pico-8 play session: mixed d-pad (fixed 12-tick cycle)

[t = 1 s] mixed d-pad (1.2s cycle ×~1): → ← ↑ ↓ + 🅾/❎ taps, ~1s
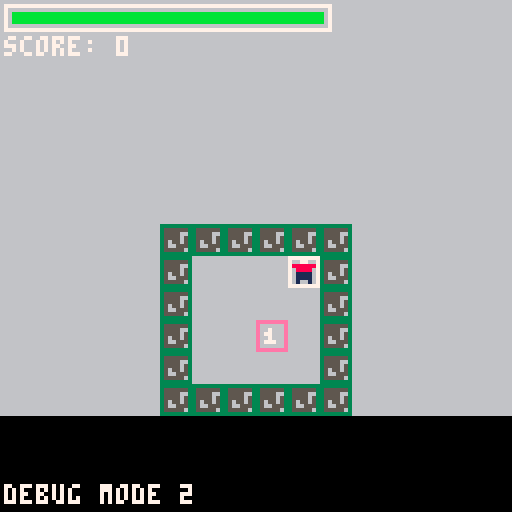
[t = 2 s] mixed d-pad (1.2s cycle ×~1): → ← ↑ ↓ + 🅾/❎ taps, ~2s
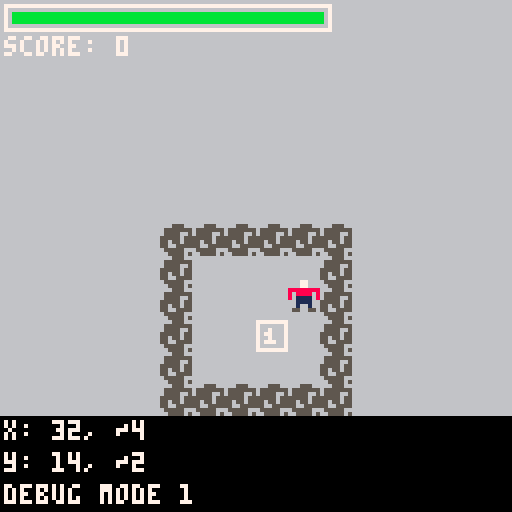
[t = 6 s] mixed d-pad (1.2s cycle ×~5): → ← ↑ ↓ + 🅾/❎ taps, ~6s
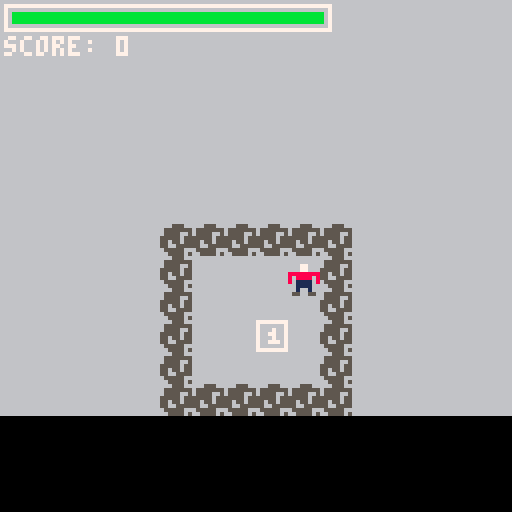
[t = 8 s] mixed d-pad (1.2s cycle ×~6): → ← ↑ ↓ + 🅾/❎ taps, ~8s
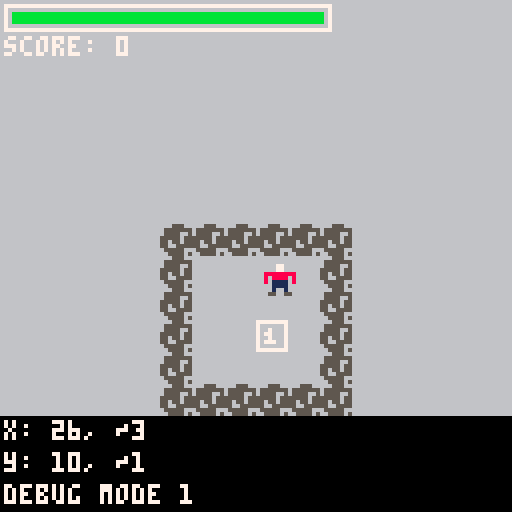

pico-8 cartridge
version 42
__lua__
-- all constants
function init_const()
 game_state = "game"
 gravity = false
 debug_mode = 0 -- 0 = off, 1+ = different modes
 debug    = false -- debug mode
 score    = 0
 health   = 100
 frm      = 0    -- frame
 background_spr = 4
 background_col = 6
 pl = {
  show = true,   -- show player
  active = true, -- player active
  x = 8 * 3,     -- start x
  y = 8 * 1,         -- start y
  sp = { 1 },    -- sprite list
  an_speed = 10,  -- animation speed
  speed = 2 -- speed of the player
 }

 objs = {}
-- all dynamic objects have the
-- following properties:
-- x = x pixel position
-- y = y pixel position
-- sp = list of sprites
-- active  = is it active?
-- show    = show object?
-- tag     = tag for the object
--           each tag can do
--           different things
-- p = points for the player
--            (if applicable)
-- an_speed = animation speed
--            (if applicable)
-- speed   = speed of the object
--            (if applicable)
-- moveable = can the object move?
-- start    = gx, gy start position

 stand_objs = {
  {
   tag = "coin",
   sp = {6,7},
   active = true,
   show = true,
   p = 10,
   an_speed = 10,
   speed = 0,
   moveable = false
  },
  { -- enemy
   tag = "enemy",
   sp = {17},
   active = true,
   show = true,
   p = 0,
   an_speed = 2,
   speed = 1,
   moveable = true
  }
 }
end
-->8
-- main functions
-- pico-8

function _init()
 init_const()  -- constants
 init_magic()  -- magic
 initdyn()    -- dynamic objects
end

function _update()
 domove() -- player movement

 -- change debug mode
 -- ignore this magic
 if btnp(5) then
  debug_mode += 1
  debug_mode %= 3
 end

 -- dynamic object colisions
 
 -- coin 
 coin_col = coldyn("coin")
 if coin_col > -1 then
  score += objs[coin_col].p
  objs[coin_col].active = false
  objs[coin_col].show = false
  sfx(0)
 end

 -- enemy
 enemy_col = coldyn("enemy")
 if enemy_col > -1 then
  health -= 1
 end

 frm += 1
end

function _draw()
 cls(background_col)

 render_frame()

 printtext("score: " .. score, 1, 9, 7)
 dsp_health()

 if debug_mode == 1 then debug_coords() end
 if debug_mode == 2 then debug_cols() end

 updatedyn()
end
-->8
-- some cool platformer stuff
function init_magic()
 cam = { x = pl.x, y = pl.y }
 jmp = 0
end

function move(dx, dy)
 if abs(dx) > 0 then
  if not check_map(pl.x, pl.y, sgn(dx), 0, 0) then
   pl.x += dx
  else
   pl.x = hitb(pl.x, pl.y).gx * 8
  end
 end

 if abs(dy) > 0 then
  if not check_map(pl.x, pl.y, 0, sgn(dy), 0) then
   pl.y += dy
  else
   pl.y = hitb(pl.x, pl.y).gy * 8
  end
 end
end

function hitb(x, y) return { gx = flr((x + 4) / 8), gy = flr((y + 4) / 8) } end

function p_draw()
 spr(
  anim(pl),
  pl.x, pl.y
 )

 local hb = hitb(pl.x, pl.y)

 if debug then rect(hb.gx * 8, hb.gy * 8, hb.gx * 8 + 7, hb.gy * 8 + 7, 8) end
end

function check_map(x, y, dx, dy, fl)
 local hb = hitb(x, y)
 return fget(mget(hb.gx + dx, hb.gy + dy), fl)
end

function align_camera()
 sz = 2
 local dz = {
  xmin = pl.x - 8 * sz, xmax = pl.x + 8 * sz,
  ymin = pl.y - 8 * sz, ymax = pl.y + 8 * sz
 }

 if cam.x < dz.xmin then cam.x = dz.xmin end
 if cam.x > dz.xmax then cam.x = dz.xmax end
 if cam.y < dz.ymin then cam.y = dz.ymin end
 if cam.y > dz.ymax then cam.y = dz.ymax end
end

function printtext(txt, x, y, c)
 print(txt, cam.x + x - 64, cam.y + y - 64, c)
end

function anim(obj)
 return obj.sp[flr(frm / obj.an_speed) % #obj.sp + 1]
end

function debug_coords()
 printtext("debug mode 1", 1, 129 - 8, 7)
 printtext("x: " .. pl.x .. ", ~" .. hitb(pl.x, pl.y).gx, 1, 129 - 8 * 3, 7)
 printtext("y: " .. pl.y .. ", ~" .. hitb(pl.x, pl.y).gy, 1, 129 - 8 * 2, 7)
end

function debug_cols()
 printtext("debug mode 2", 1, 129 - 8, 7)
 -- loop through the map, around
 -- the player, create a rectangle
 -- around each tile that has
 -- flag 0 set
 local plh = hitb(pl.x, pl.y)
 for y = -9, 8 do
  for x = -9, 8 do
   local m = mget(plh.gx + x, plh.gy + y)
   if fget(m, 0) then
    rect((plh.gx + x) * 8, (plh.gy + y) * 8, (plh.gx + x) * 8 + 7, (plh.gy + y) * 8 + 7, 3)
   end
  end
 end

 -- draw a rectangle around the player
 rect(plh.gx * 8, plh.gy * 8, plh.gx * 8 + 7, plh.gy * 8 + 7, 7)

 -- draw all dynamic objects
 for i = 1, #objs do
  if objs[i].active then
   local o = objs[i]
   local oh = hitb(o.x, o.y)
   rect(oh.gx * 8, oh.gy * 8, oh.gx * 8 + 7, oh.gy * 8 + 7, 14) 
  end
 end

 -- 14 = dynamic object
 -- 3 = map flag 0
 -- 7 = player
end

function alrect(x1, y1, x2, y2, c)
 --rect(x1 - 64, y1 - 64, x2 - 64, y2 - 64, c)
 rect(cam.x + x1 - 64, cam.y + y1 - 64, cam.x + x2 - 64, cam.y + y2 - 64, c)

end

function alrectfill(x1, y1, x2, y2, c)
 --rectfill(x1 - 64, y1 - 64, x2 - 64, y2 - 64, c)
 rectfill(cam.x + x1 - 64, cam.y + y1 - 64, cam.x + x2 - 64, cam.y + y2 - 64, c)
end

function render_frame()
 rectfill(cam.x - 100, cam.y - 100, cam.x + 100, cam.y-100, 12)

 map()

 align_camera()

 rectfill(cam.x - 64 - 16, cam.y + 64 - 8 * 3, cam.x + 64 + 16, cam.y + 64, 0)
 camera(cam.x - 64, cam.y - 64)
 drawdyn()

 if pl.show then p_draw() end
 
end

function dsp_health()
 --printtext("health: " .. health, 1, 8, 7)
 x_min = 1
 x_max = 80
 xval = health * (x_max - x_min) / 100
 --alrect(1, 1, 1 + health, 1+4, 7)
 alrect(1,1, 82, 7, 7)
 
 local col = 11
 if health < 75 then col = 10 end
 if health < 50 then col = 9 end
 if health < 25 then col = 8 end
 alrectfill(3, 3, max(1 + xval,3), 1+4, col)
end

function domove()
 if pl.active then
  if btn(0) then move(-1 * pl.speed, 0) end -- left
  if btn(1) then move(1 * pl.speed, 0) end -- right

  if gravity then
   -- if gravity is on
   if btn(2) and check_map(pl.x, pl.y, 0, 1, 0) then
    jmp = 4 end

   if btn(3) then move(0, pl.speed) end

   if frm % 1 == 0 then
    move(0, 2)
   end
  else
   -- if gravity is off
   if btn(2) then move(0, -1 * pl.speed) end
   if btn(3) then move(0, 1 * pl.speed) end
  end
 end

 -- jump
 if jmp > 0 then
  jmp -= 1
  move(0, -6)
 end
end

-->8
-- dynamic objects
-- are objects that can move
-- or change their state.
-- animations / etc.

-- dynamic object drawing
function drawdyn()
 for i = 1, #objs do
  local o = objs[i]
  local h = hitb(o.x, o.y)
  
  if mget(h.gx, h.gy) ~= background_spr then
   mset(h.gx, h.gy, 
    background_spr) 
  end
  
  if o.show then
   local sprt = anim(o)
   if o.moveable then
    spr(sprt, o.x, o.y)
   else
    mset(h.gx, h.gy, sprt) end
  end
 end
end

-- dynamic object initialization
function initdyn()
 for x=0,127 do
  for y=0,127 do
   local t = mget(x, y)
   for i = 1, #stand_objs do
    local o = stand_objs[i]
    for j = 1, #o.sp do
     if t == o.sp[j] then
      add(objs, {
       x = x * 8,
       y = y * 8,
       sp = o.sp,
       active = o.active,
       show = o.show,
       tag = o.tag,
       p = o.p,
       an_speed = o.an_speed,
       speed = o.speed,
       moveable = o.moveable,
       start = {gx = x, gy = y}
      })
     end
    end
   end
  end
 end
end

-- dynamic object coliisions
function coldyn(tag)
 for i = 1, #objs do
  local o = objs[i]
  if o.tag == tag and 
    (o.active and o.show) then
   local ho = hitb(o.x, o.y)
   local hp = hitb(pl.x, pl.y)
   if ho.gx == hp.gx and
      ho.gy == hp.gy then
    return i
   end
  end
 end
 return -1
end

-- dynamic object update
function updatedyn()
 for i = 1, #objs do
  local o = objs[i]
  if o.active then
   if o.moveable then
    if true then 
     pathmovedyn(i, pl.x, pl.y)
    end
    if gravity then
     movedyn(i, 0, 3)
    end
   end
  end
 end
end

-- pathfind from dynamic object
-- to (x,y)
function dst(x1, y1, x2, y2)
 return sqrt((x2-x1)^2 + (y2-y1)^2)
end

function lowest_inde(list)
 local lowest_ind = 1
  -- find the lowest distance
 for i=1, #list do
  if list[i] < list[lowest_ind] then
   lowest_ind = i
  end
 end
 return lowest_ind
end

function pathfind(dyn_num, x, y)
 if debug_mode == 2 then
  pset(x, y, 7)
 end
 local o = objs[dyn_num]
 local h = hitb(o.x, o.y)
 local t = hitb(x, y)
 
 -- check if h is the same as t
 if h.gx == t.gx and h.gy == t.gy then
  return -1
 end 
 
 local l = not check_map(o.x,o.y,-1, 0, 0)
 local r = not check_map(o.x,o.y, 1, 0, 0)
 local up= -- no block above, and a block below 
  not check_map(o.x,o.y, 0,-1, 0) and --check_map(o.x,o.y, 0,-1, 0)
  ((check_map(o.x,o.y, 0, 1, 0) and o.y % 8 == 0) or not gravity)
 local d = not check_map(o.x,o.y, 0, 1, 0)

 -- pixel coordinates
 local lc = 
  {gx=h.gx-1, gy=h.gy}
 local rc = 
  {gx=h.gx+1, gy=h.gy}
 local uc  = 
  {gx=h.gx, gy=h.gy-1}
 local dc = 
  {gx=h.gx, gy=h.gy+1}

  local ld = dst(lc.gx, lc.gy, t.gx, t.gy)
  local rd = dst(rc.gx, rc.gy, t.gx, t.gy)
  local ud = dst(uc.gx, uc.gy, t.gx, t.gy)
  local dd = dst(dc.gx, dc.gy, t.gx, t.gy)
  
  if debug_mode == 1 and l then print(flr(ld), lc.gx*8, lc.gy*8, 7) end
  if debug_mode == 1 and r then print(flr(rd), rc.gx*8, rc.gy*8, 7) end
  if debug_mode == 1 and up then print(flr(ud), uc.gx*8, uc.gy*8, 7) end
  if debug_mode == 1 and d then print(flr(dd), dc.gx*8, dc.gy*8, 7) end

  local dsts = {ld, rd, ud, dd}
  local lcs  = {lc, rc, uc, dc}
  local checks = {l, r, up, d}
  
  if not l then dsts[1] = 9999 end
  if not r then dsts[2] = 9999 end
  if not up then dsts[3] = 9999 end
  if not d then dsts[4] = 9999 end
  
  local lowest = lowest_inde(dsts)
  if checks[lowest] then
   -- if lowest is up
   if lowest == 3 then
    if gravity then
     -- if ld < rd, go left and up
     if ld < rd then
      return 5
     else
      return 6
     end
    end
   end
   return lowest
  end
  return -1
end

-- dynamic object movement
function movedyn(obj_ind, dx, dy)
 local o = objs[obj_ind]
 if abs(dx) > 0 then
     if not check_map(o.x,o.y, sgn(dx), 0, 0) then
      objs[obj_ind].x += dx
     else
      objs[obj_ind].x = hitb(o.x, o.y).gx*8
     end
 end

 if abs(dy) > 0 then
     if not check_map(o.x, o.y, 0, sgn(dy), 0) then
         objs[obj_ind].y += dy
     else
         objs[obj_ind].y = hitb(o.x, o.y).gy*8
     end
 end
end

-- dynamic object move_path
function pathmovedyn(obj_ind,x,y)
 local nearest = pathfind(obj_ind, x, y)
 local o = objs[obj_ind]
 local h = hitb(o.x, o.y)
 if nearest == -1 then
  return
 end
 if nearest == 1 then
  --printtext("left", 1, 128-16, 7)
  movedyn(obj_ind, -1 * o.speed, 0)
 elseif nearest == 2 then
  --printtext("right", 1, 128-16, 7)
  movedyn(obj_ind, 1 * o.speed, 0)
 elseif nearest == 3 then
  if gravity then
   movedyn(obj_ind, 0, -12)
   --printtext("up", 1, 128-16, 7)
  else
   movedyn(obj_ind, 0, -1 * o.speed)
  end 
 elseif nearest == 4 then
  --printtext("down", 1, 128-16, 7)
  movedyn(obj_ind, 0, 1 * o.speed)
 end
 if nearest == 5 then
  if gravity then
   -- go left and up
   -- left
   movedyn(obj_ind, 0, -12)
   movedyn(obj_ind, -2 * o.speed, 0)
   -- up 1 whole block
  else
   movedyn(obj_ind, -1 * o.speed, 0)
  end
 end
 if nearest == 6 then
  if gravity then
   -- go right and up
   -- right
   movedyn(obj_ind, 0, -12)
   movedyn(obj_ind, 2 * o.speed, 0)
   -- up 1 whole block
  else
   movedyn(obj_ind, 1 * o.speed, 0)
  end
 end 
end
__gfx__
00000000000770000000000000000000666666660000000077777777777777775555555555555555666555660000000000000000000000000000000000000000
00000000000770000000000000000000666666660000000070000007700000075bbbbbb554444445655555550000000000000000000000000000000000000000
00700700888888880000000000000000666666660000000070070007700070075bbbbbb554444445655556650000000000000000000000000000000000000000
00077000808888080000000000000000666666660000000070770007700770075444444554444445555556550000000000000000000000000000000000000000
00077000801111080000000000000000666666660000000070070007700070075444444554444445556556550000000000000000000000000000000000000000
00700700001111000000000000000000666666660000000070777007700777075444444554444445556655550000000000000000000000000000000000000000
00000000001001000000000000000000666666660000000070000007700000075444444554444445655555660000000000000000000000000000000000000000
00000000055005500000000000000000666666660000000077777777777777775555555555555555665555650000000000000000000000000000000000000000
00000000000000000000000000000000000000000000000000000000000000000000000000000000000000000000000000000000000000000000000000000000
00000000000000000000000000000000000000000000000000000000000000000000000000000000000000000000000000000000000000000000000000000000
00000000000000000000000000000000000000000000000000000000000000000000000000000000000000000000000000000000000000000000000000000000
00000000000000000000000000000000000000000000000000000000000000000000000000000000000000000000000000000000000000000000000000000000
00000000888887870000000000000000000000000000000000000000000000000000000000000000000000000000000000000000000000000000000000000000
00000000888888880000000000000000000000000000000000000000000000000000000000000000000000000000000000000000000000000000000000000000
00000000080800800000000000000000000000000000000000000000000000000000000000000000000000000000000000000000000000000000000000000000
00000000880880880000000000000000000000000000000000000000000000000000000000000000000000000000000000000000000000000000000000000000
__gff__
0000000000000000010101000000000000000000000000000000000000000000000000000000000000000000000000000000000000000000000000000000000000000000000000000000000000000000000000000000000000000000000000000000000000000000000000000000000000000000000000000000000000000000
0000000000000000000000000000000000000000000000000000000000000000000000000000000000000000000000000000000000000000000000000000000000000000000000000000000000000000000000000000000000000000000000000000000000000000000000000000000000000000000000000000000000000000
__map__
0a0a0a0a0a0a0000000000000000000000000000000000000000000000000000000000000000000000000000000000000000000000000000000000000000000000000000000000000000000000000000000000000000000000000000000000000000000000000000000000000000000000000000000000000000000000000000
0a040404040a0000000000000000000000000000000000000000000000000000000000000000000000000000000000000000000000000000000000000000000000000000000000000000000000000000000000000000000000000000000000000000000000000000000000000000000000000000000000000000000000000000
0a040404040a0000000000000000000000000000000000000000000000000000000000000000000000000000000000000000000000000000000000000000000000000000000000000000000000000000000000000000000000000000000000000000000000000000000000000000000000000000000000000000000000000000
0a040406040a0000000000000000000000000000000000000000000000000000000000000000000000000000000000000000000000000000000000000000000000000000000000000000000000000000000000000000000000000000000000000000000000000000000000000000000000000000000000000000000000000000
0a040404040a0000000000000000000000000000000000000000000000000000000000000000000000000000000000000000000000000000000000000000000000000000000000000000000000000000000000000000000000000000000000000000000000000000000000000000000000000000000000000000000000000000
0a0a0a0a0a0a0000000000000000000000000000000000000000000000000000000000000000000000000000000000000000000000000000000000000000000000000000000000000000000000000000000000000000000000000000000000000000000000000000000000000000000000000000000000000000000000000000
